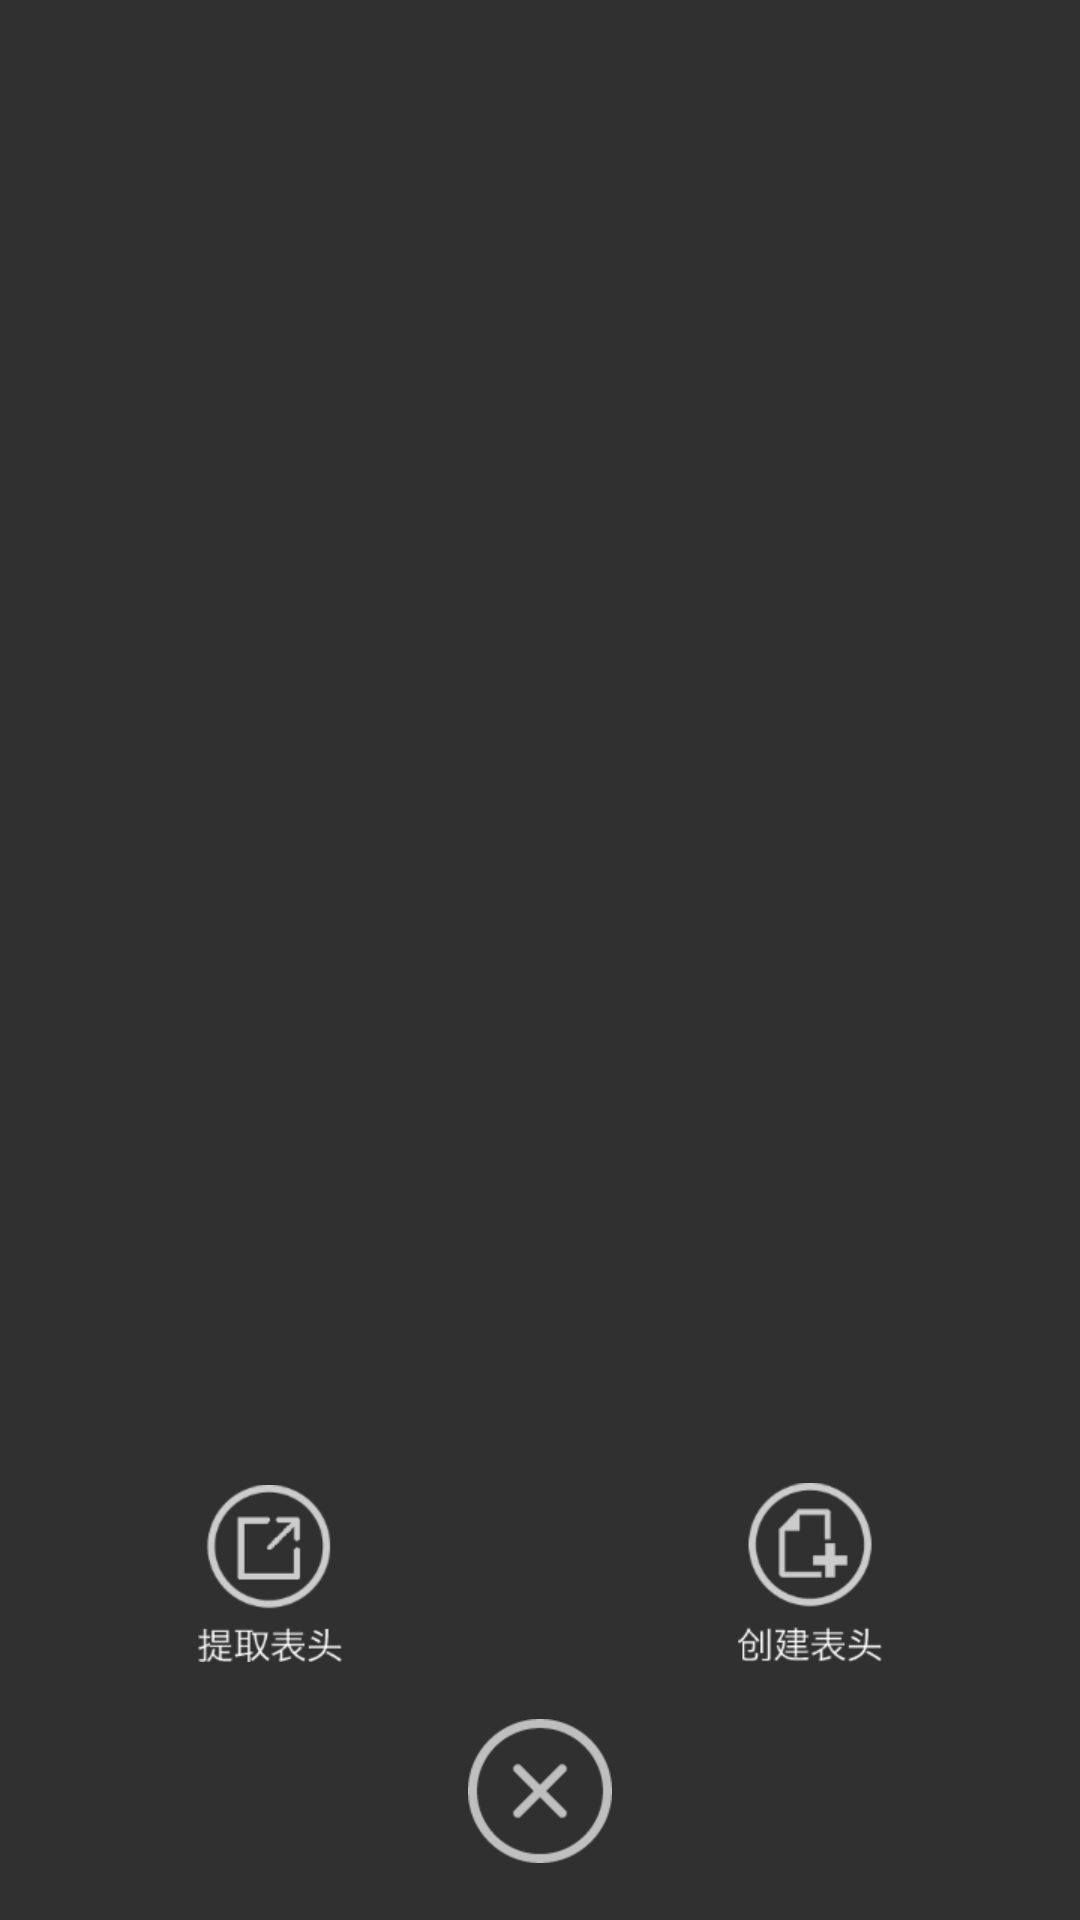

This screen was rendered from an Android layout file. Write that file and the resources it references.
<!-- AndroidManifest.xml: application theme AppTheme -->
<!-- res/layout/activity_popup_header.xml -->
<?xml version="1.0" encoding="utf-8"?>
<RelativeLayout xmlns:android="http://schemas.android.com/apk/res/android"
    xmlns:tools="http://schemas.android.com/tools"
    android:id="@+id/activity_popup_header"
    android:layout_width="match_parent"
    android:layout_height="wrap_content"
    tools:context="com.example.lenovo.yijiantable.PopupHeader">

    <TextView
        android:id="@+id/txv_close"
        android:layout_width="wrap_content"
        android:layout_height="wrap_content"
        android:layout_alignParentBottom="true"
        android:drawableTop="@drawable/tab_popup_close"
        android:layout_centerHorizontal="true"/>

  <LinearLayout
      android:id="@+id/ly_tableheader"
      android:layout_width="match_parent"
      android:layout_height="wrap_content"
      android:orientation="horizontal"
      android:layout_above="@id/txv_close">
      <TextView
          android:id="@+id/txv_pickheader"
          android:layout_width="0dp"
          android:layout_weight="1"
          android:layout_height="wrap_content"
          android:drawableTop="@drawable/tab_popup_pickupheader" />

      <TextView
          android:id="@+id/txv_createheader"
          android:layout_width="0dp"
          android:layout_height="wrap_content"
          android:layout_weight="1"
          android:drawableTop="@drawable/tab_popup_createheader"/>

  </LinearLayout>


</RelativeLayout>
<!-- resources referenced by this layout -->
<resources>
  <!-- drawable tab_popup_close (drawable) -->
  <?xml version="1.0" encoding="utf-8"?>
  <selector xmlns:android="http://schemas.android.com/apk/res/android">
      <item android:drawable="@mipmap/close"/>
  </selector>
  <!-- drawable tab_popup_createheader (drawable) -->
  <?xml version="1.0" encoding="utf-8"?>
  <selector xmlns:android="http://schemas.android.com/apk/res/android">
      <item android:drawable="@mipmap/create_table"/>
  </selector>
  <!-- drawable tab_popup_pickupheader (drawable) -->
  <?xml version="1.0" encoding="utf-8"?>
  <selector xmlns:android="http://schemas.android.com/apk/res/android">
      <item android:drawable="@mipmap/refer_table"/>
  </selector>
  <style name="AppTheme" parent="Theme.AppCompat.NoActionBar">
          
          <item name="colorPrimary">@color/mainColorPink</item>
          <item name="colorPrimaryDark">@color/mainColorWhite</item>
          <item name="colorAccent">@color/colorAccent</item>
  
      </style>
  <color name="mainColorPink">#FF908B</color>
  <color name="mainColorWhite">#FFFFFF</color>
  <color name="colorAccent">#FF4081</color>
</resources>
